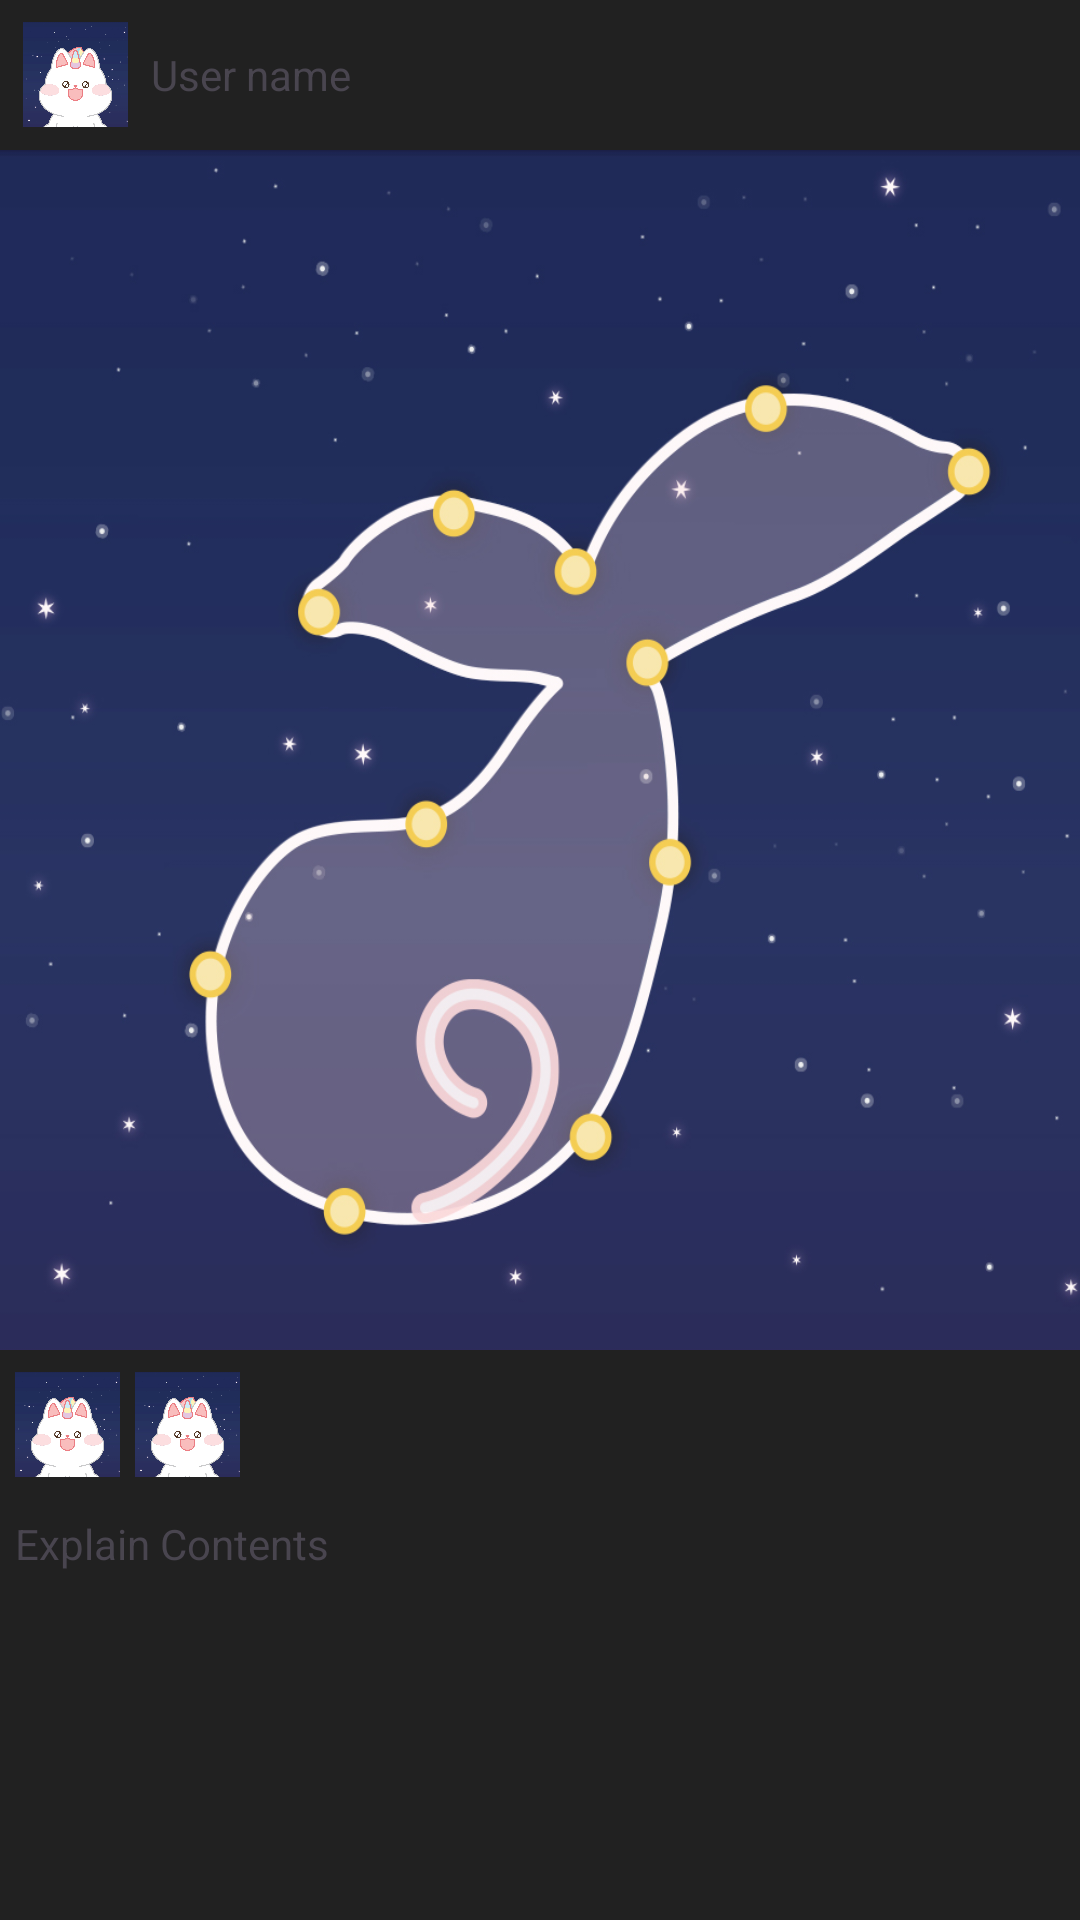

Produce the Android XML layout that renders to this screen, including the resource entries it uses.
<!-- AndroidManifest.xml: application theme Theme.InstaProject -->
<!-- res/layout/fragment_postpage.xml -->
<?xml version="1.0" encoding="utf-8"?>
<androidx.constraintlayout.widget.ConstraintLayout xmlns:android="http://schemas.android.com/apk/res/android"
    xmlns:tools="http://schemas.android.com/tools"
    android:layout_width="match_parent"
    android:layout_height="match_parent">

    <LinearLayout
        android:orientation="vertical"
        android:layout_width="match_parent"
        android:layout_height="match_parent">
        <LinearLayout
            android:gravity="center_vertical"
            android:layout_width="match_parent"
            android:layout_height="50dp">
            <ImageView
                android:layout_width="35dp"
                android:layout_height="35dp"
                android:layout_margin="7.5dp"
                android:src="@drawable/btn_like"/>
            <TextView
                android:layout_width="wrap_content"
                android:layout_height="wrap_content"
                android:text="User name"/>
        </LinearLayout>
        <ImageView
            android:layout_width="match_parent"
            android:layout_height="400dp"
            android:scaleType="fitXY"
            android:src="@drawable/user_profile_ex"/>
        <LinearLayout
            android:gravity="center_vertical"
            android:layout_width="match_parent"
            android:layout_height="50dp">
            <ImageView
                android:id="@+id/btn_like"
                android:layout_width="35dp"
                android:layout_height="35dp"
                android:layout_margin="5dp"
                android:src="@drawable/btn_like"/>
            <ImageView
                android:id="@+id/btn_comment"
                android:layout_width="35dp"
                android:layout_height="35dp"
                android:src="@drawable/btn_like"/>
        </LinearLayout>
        <TextView
            android:layout_width="match_parent"
            android:layout_height="wrap_content"
            android:layout_margin="5dp"
            android:text="Explain Contents"/>
    </LinearLayout>

</androidx.constraintlayout.widget.ConstraintLayout>
<!-- resources referenced by this layout -->
<resources>
  <!-- drawable btn_like: jpg bitmap (drawable, 156714 bytes) -->
  <!-- drawable user_profile_ex: jpg bitmap (drawable, 161534 bytes) -->
  <style name="Theme.InstaProject" parent="Base.Theme.InstaProject">
          
          
      </style>
  <style name="Base.Theme.InstaProject" parent="Theme.Material3.DayNight.NoActionBar">
          
          
          <item name="android:windowBackground">@color/my_dark_background_color</item>
          <item name="android:statusBarColor">@color/my_dark_status_bar_color</item>
          <item name="android:navigationBarColor">@color/my_dark_navigation_bar_color</item>
          <item name="android:windowLightStatusBar">false</item>
      </style>
  <color name="my_dark_background_color">#212121</color>
  <color name="my_dark_status_bar_color">#1A1A1A</color>
  <color name="my_dark_navigation_bar_color">#1A1A1A</color>
</resources>
